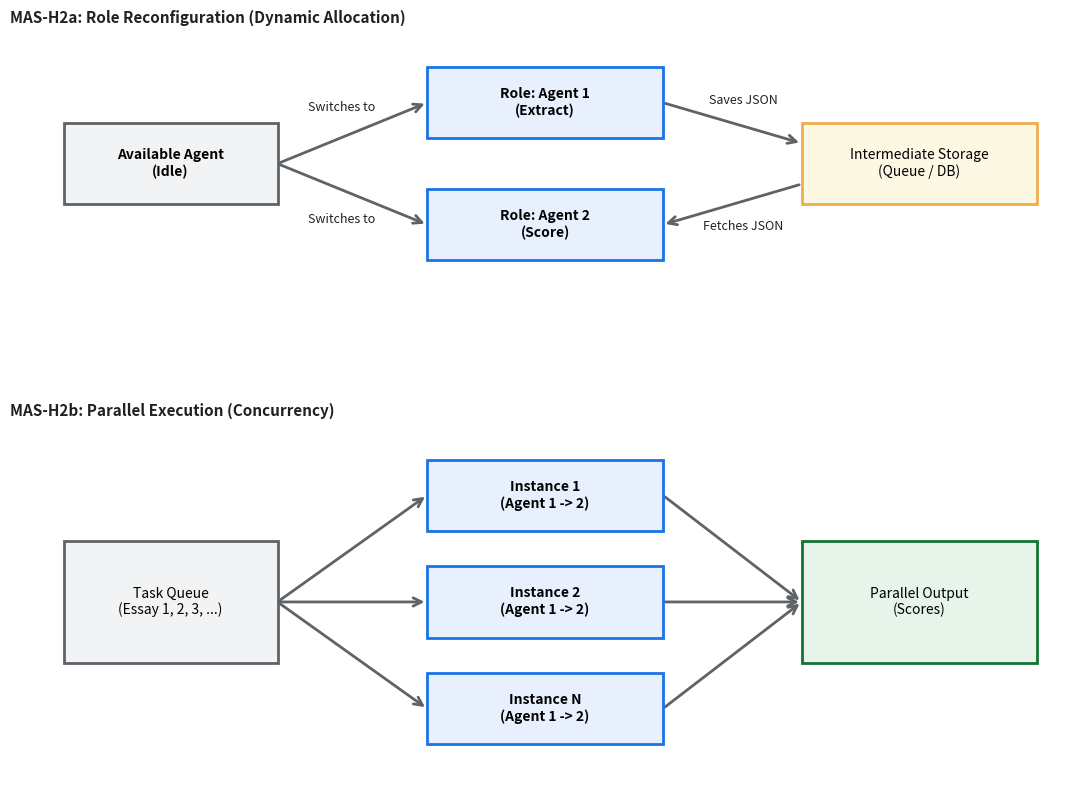

This chart was generated by the following Python code:
import matplotlib.pyplot as plt

def draw_box(ax, text, x, y, width=2, height=1, facecolor='#E8F0FE', edgecolor='#1A73E8', lw=2):
    rect = plt.Rectangle((x - width/2, y - height/2), width, height, facecolor=facecolor, edgecolor=edgecolor, lw=lw, zorder=3)
    ax.add_patch(rect)
    ax.text(x, y, text, ha='center', va='center', fontsize=10, zorder=4, 
            weight='bold' if 'Agent' in text or 'System' in text else 'normal')

def draw_arrow(ax, x1, y1, x2, y2, text="", text_offset_x=0, text_offset_y=0):
    # Draw the arrow path
    ax.annotate("", xy=(x2, y2), xytext=(x1, y1),
                arrowprops=dict(arrowstyle="->", color="#5F6368", lw=2, mutation_scale=15),
                zorder=1)
    
    # Position text with custom offsets to avoid the diagonal lines entirely
    if text:
        mid_x = (x1 + x2) / 2 + text_offset_x
        mid_y = (y1 + y2) / 2 + text_offset_y
        ax.text(mid_x, mid_y, text, ha='center', va='center', fontsize=9, color="#202124", zorder=2)

# ==========================================
# Sub-diagram functions (Perfected Alignment)
# ==========================================

def draw_diagram_h2a(ax1):
    ax1.set_xlim(0, 10)
    ax1.set_ylim(0, 3.5)
    ax1.axis('off')
    ax1.set_title("MAS-H2a: Role Reconfiguration (Dynamic Allocation)", loc='left', fontsize=11, weight='bold', color='#202124')

    # LEFT ARROWS: From X=2.5 (right edge of Left Box) to X=3.9 (left edge of Middle Boxes)
    draw_arrow(ax1, 2.5, 2.2, 3.9, 2.8, text="Switches to", text_offset_x=-0.1, text_offset_y=0.25)
    draw_arrow(ax1, 2.5, 2.2, 3.9, 1.6, text="Switches to", text_offset_x=-0.1, text_offset_y=-0.25)

    # RIGHT ARROWS: Between Middle Boxes (right edge X=6.1) and Right Box (left edge X=7.4)
    draw_arrow(ax1, 6.1, 2.8, 7.4, 2.4, text="Saves JSON", text_offset_x=0.1, text_offset_y=0.22)
    draw_arrow(ax1, 7.4, 2.0, 6.1, 1.6, text="Fetches JSON", text_offset_x=0.1, text_offset_y=-0.22)

    # Draw the boxes (Standardized Positions)
    draw_box(ax1, "Available Agent\n(Idle)", 1.5, 2.2, width=2.0, height=0.8, facecolor='#F1F3F4', edgecolor='#5F6368')
    draw_box(ax1, "Role: Agent 1\n(Extract)", 5.0, 2.8, width=2.2, height=0.7, facecolor='#E8F0FE')
    draw_box(ax1, "Role: Agent 2\n(Score)", 5.0, 1.6, width=2.2, height=0.7, facecolor='#E8F0FE')
    draw_box(ax1, "Intermediate Storage\n(Queue / DB)", 8.5, 2.2, width=2.2, height=0.8, facecolor='#FCF8E3', edgecolor='#F0AD4E')


def draw_diagram_h2b(ax2):
    ax2.set_xlim(0, 10)
    ax2.set_ylim(0, 3.5)
    ax2.axis('off')
    ax2.set_title("MAS-H2b: Parallel Execution (Concurrency)", loc='left', fontsize=11, weight='bold', color='#202124')

    # LEFT ARROWS: From X=2.5 (right edge of Left Box) to X=3.9 (left edge of Middle Boxes)
    draw_arrow(ax2, 2.5, 1.75, 3.9, 2.8)
    draw_arrow(ax2, 2.5, 1.75, 3.9, 1.75)
    draw_arrow(ax2, 2.5, 1.75, 3.9, 0.7)

    # RIGHT ARROWS: From X=6.1 (right edge of Middle Boxes) to X=7.4 (left edge of Right Box)
    draw_arrow(ax2, 6.1, 2.8, 7.4, 1.75)
    draw_arrow(ax2, 6.1, 1.75, 7.4, 1.75)
    draw_arrow(ax2, 6.1, 0.7, 7.4, 1.75)

    # Draw the boxes (Identical X-coordinates and widths to h2a)
    draw_box(ax2, "Task Queue\n(Essay 1, 2, 3, ...)", 1.5, 1.75, width=2.0, height=1.2, facecolor='#F1F3F4', edgecolor='#5F6368')
    draw_box(ax2, "Instance 1\n(Agent 1 -> 2)", 5.0, 2.8, width=2.2, height=0.7)
    draw_box(ax2, "Instance 2\n(Agent 1 -> 2)", 5.0, 1.75, width=2.2, height=0.7)
    draw_box(ax2, "Instance N\n(Agent 1 -> 2)", 5.0, 0.7, width=2.2, height=0.7)
    draw_box(ax2, "Parallel Output\n(Scores)", 8.5, 1.75, width=2.2, height=1.2, facecolor='#E6F4EA', edgecolor='#137333')

# ==========================================
# Main Execution: Master Layout Generator
# ==========================================
def generate_combined_image():
    fig, (ax1, ax2) = plt.subplots(2, 1, figsize=(11, 8.0))
    
    draw_diagram_h2a(ax1)
    draw_diagram_h2b(ax2)
    
    plt.tight_layout()
    plt.savefig('combined_mas_diagrams.png', dpi=300)
    plt.close()
    print("Saved perfectly aligned combined_mas_diagrams.png successfully!")

if __name__ == '__main__':
    generate_combined_image()
